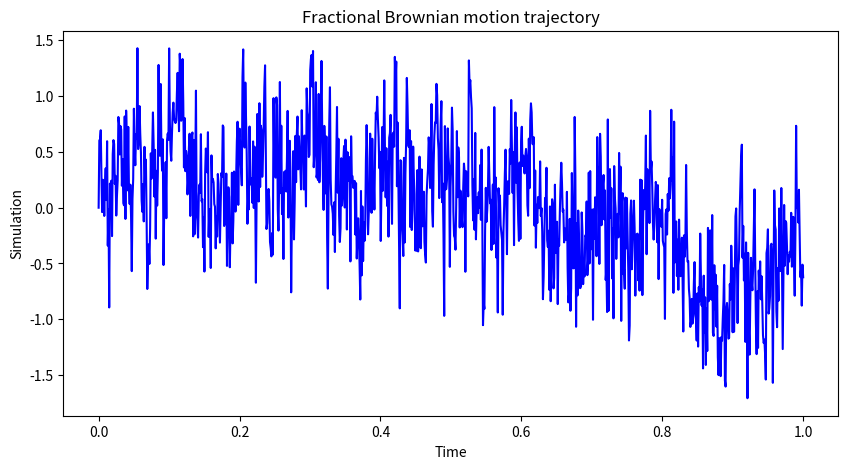

The script that saved this image:
import numpy as np
import pandas as pd
import matplotlib.pyplot as plt


def fBm(N: int = 10**3, 
        H: float = 1e-1, 
        T: float = 1.0) -> np.ndarray:
    """Function simulating and returning a fractional Brownian motion

    Args:
        N (int, optional): Length of the simulated sample. Defaults to 10**3.
        H (float, optional): Hurst parameter. Defaults to 1e-1.
        T (float, optional): Time horizon. Defaults to 1.0.

    Returns:
        np.ndarray: Array containing the fBm trajectory
    """

    # Defining the time grid
    Pi = np.linspace(0, T, N)
    
    # Computation of the variance covariance matrix
    gamma = np.zeros((N-1, N-1))
    for i in range(N-1):
        for j in range(N-1):
            gamma[i, j] = (Pi[i+1]**(2*H) + Pi[j+1]**(2*H) - (Pi[i+1] - Pi[j+1])**(2*H))/2
            
    # Performing a Cholesky factorization
    C = np.linalg.cholesky(gamma)
    
    # Simulation of a normal law
    Z = np.random.normal(0, 1, N - 1)
    
    # Simulation of the fractional brownian motion
    Y = C.dot(Z)

    # Returning the simulated fBm path
    return {"t": Pi, "fBm": np.array([0] + list(Y))}


# Executing the fBm function
res = fBm()

# Plotting the information
plt.figure(figsize=(10, 5))
plt.plot(res["t"], res["fBm"], color="blue", ls="-")
plt.title("Fractional Brownian motion trajectory")
plt.xlabel("Time")
plt.ylabel("Simulation")
plt.show()


#
df = pd.DataFrame(data=res, columns=["t", "fBm"]).set_index("t")
print(df)